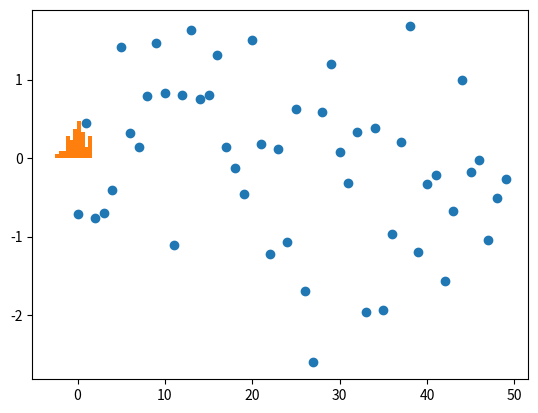

The script that saved this image:
# [redacted]
# Задание 14_1
import matplotlib.pyplot as plt
import scipy.stats as st
import numpy as np

n = 50
fi = st.norm.rvs(0, 1, n)
x = np.arange(n)
print(f'Среднее = {np.mean(fi):.2f}, Дисперсия = {np.var(fi):.2f}, Ассиметрия = {st.skew(fi):.2f}')
plt.plot(x, fi, 'o')
plt.show()
plt.hist(fi, density=True)
plt.show()

